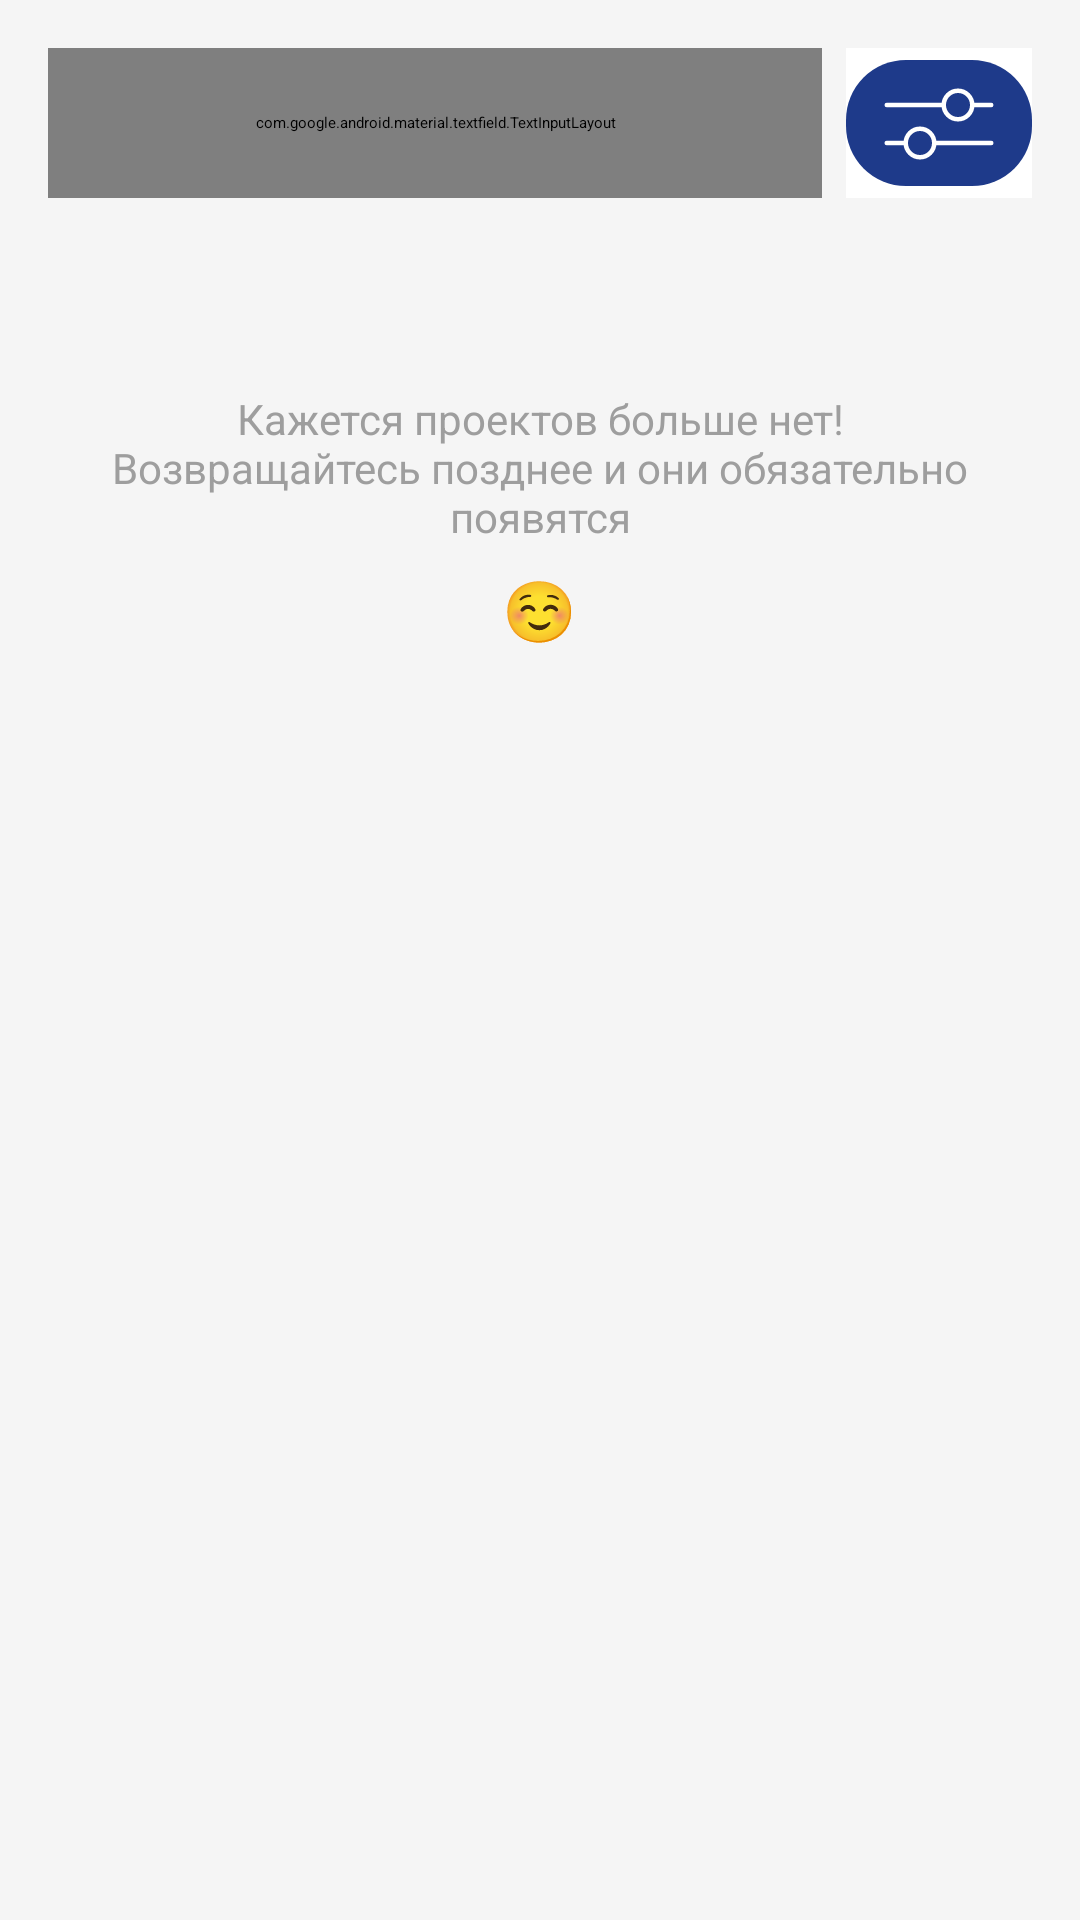

Android layout source for this screen:
<!-- AndroidManifest.xml: application theme Theme.MyApplication -->
<!-- res/layout/fragment_projects.xml -->
<?xml version="1.0" encoding="utf-8"?>
<androidx.core.widget.NestedScrollView xmlns:android="http://schemas.android.com/apk/res/android"
    xmlns:tools="http://schemas.android.com/tools"
    android:layout_width="match_parent"
    android:layout_height="match_parent"
    xmlns:app="http://schemas.android.com/apk/res-auto"
    android:background="#F5F5F5">

    <LinearLayout
        android:layout_width="match_parent"
        android:layout_height="wrap_content"
        android:orientation="vertical">

        <LinearLayout
            android:id="@+id/searchFilterBar"
            android:layout_width="match_parent"
            android:layout_height="wrap_content"
            android:orientation="horizontal"
            android:padding="16dp">

            <com.google.android.material.textfield.TextInputLayout
                android:id="@+id/textInputLayoutSearch"
                style="@style/Widget.MaterialComponents.TextInputLayout.OutlinedBox"
                android:layout_width="0dp"
                android:layout_height="50dp"
                android:layout_weight="1"
                android:clickable="false"
                android:layout_marginEnd="8dp"
                app:boxCornerRadiusTopEnd="30dp"
                app:boxCornerRadiusBottomEnd="30dp"
                app:boxCornerRadiusBottomStart="30dp"
                app:boxCornerRadiusTopStart="30dp">

                <com.google.android.material.textfield.TextInputEditText
                    android:id="@+id/editTextSearch"
                    android:layout_width="match_parent"
                    android:layout_height="wrap_content"
                    android:backgroundTint="@color/black"
                    android:drawableEnd="@drawable/search"
                    android:drawablePadding="8dp"
                    android:hint="Поиск..."
                    android:imeOptions="actionSearch"
                    tools:ignore="HardcodedText" />
            </com.google.android.material.textfield.TextInputLayout>

            <ImageButton
                android:id="@+id/btnFilter"
                android:layout_width="wrap_content"
                android:layout_height="match_parent"
                android:contentDescription="Фильтр"
                android:src="@drawable/ic_filter_close"
                android:background="@color/white"
                tools:ignore="HardcodedText" />
        </LinearLayout>

        <ProgressBar
            android:id="@+id/progressBar"
            android:layout_width="wrap_content"
            android:layout_height="wrap_content"
            android:layout_gravity="center"
            android:layout_marginTop="16dp"
            android:visibility="gone" />

        <LinearLayout
            android:id="@+id/emptyStateProjects"
            android:layout_width="match_parent"
            android:layout_height="wrap_content"
            android:orientation="vertical"
            android:gravity="center"
            android:padding="32dp"
            android:visibility="gone">

            <TextView
                android:layout_width="wrap_content"
                android:layout_height="wrap_content"
                android:text="@string/noprojects"
                android:textColor="#9E9E9E"
                android:textSize="16sp"
                android:textAlignment="center" />

            <TextView
                android:layout_width="wrap_content"
                android:layout_height="wrap_content"
                android:text="@string/changefilter"
                android:textColor="#BDBDBD"
                android:textSize="14sp"
                android:textAlignment="center"
                android:layout_marginTop="8dp" />
        </LinearLayout>

        <androidx.recyclerview.widget.RecyclerView
            android:id="@+id/recyclerViewProjects"
            android:layout_width="match_parent"
            android:layout_height="wrap_content"
            android:nestedScrollingEnabled="false"
            android:paddingHorizontal="16dp"
            android:padding="12dp"/>

        <LinearLayout
            android:id="@+id/bottomLayout2"
            android:layout_width="match_parent"
            android:layout_height="wrap_content"
            android:orientation="vertical"
            android:padding="24dp"
            android:gravity="center">

            <TextView
                android:id="@+id/textView3"
                android:layout_width="wrap_content"
                android:layout_height="wrap_content"
                android:text="@string/endofprojects"
                android:textAlignment="center"
                android:textColor="#9E9E9E"
                android:textSize="14sp"
                tools:ignore="HardcodedText" />

            <TextView
                android:layout_width="wrap_content"
                android:layout_height="wrap_content"
                android:text="☺"
                android:textSize="20sp"
                android:layout_marginTop="8dp"
                tools:ignore="HardcodedText" />
        </LinearLayout>

    </LinearLayout>
</androidx.core.widget.NestedScrollView>
<!-- resources referenced by this layout -->
<resources>
  <color name="black">#FF000000</color>
  <color name="white">#FFFFFFFF</color>
  <!-- drawable ic_filter_close: vector/xml drawable (drawable, 2244 chars, omitted) -->
  <string name="changefilter">Попробуйте изменить фильтры или поисковый запрос</string>
  <string name="endofprojects">Кажется проектов больше нет!\nВозвращайтесь позднее и они обязательно появятся</string>
  <string name="noprojects">Проекты не найдены</string>
</resources>
